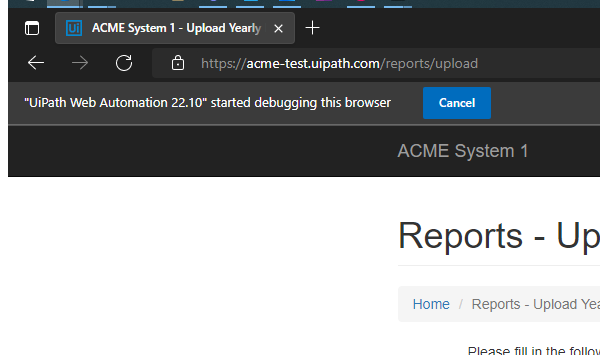
Task: Secind exercise from Advanced module
Workflow: System1_UploadYearlyReport

Step 1: Attach Browser Upload Report Page in window 'ACME System 1 - Upload Yearly Report' (msedge.exe)

Step 2: type [in_taxID] into the text box (no picture)

Step 3: click on the label '*Select Report*' (no picture)

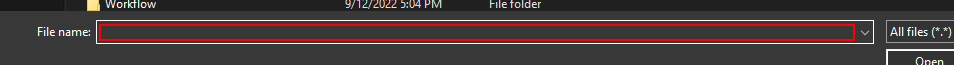
Step 4: type [in_reportPath] in window 'Open' (msedge.exe)

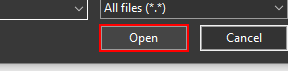
Step 5: click in window 'Open' (msedge.exe)

Step 6: click on the button 'Upload Report' (no picture)

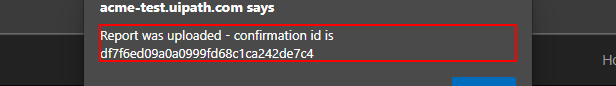
Step 7: get-text from the text 'Report was uploaded - confirmation id is *' in window 'ACME System 1 - Upload Yearly Report - Work - Microsoft Edge' (msedge.exe)

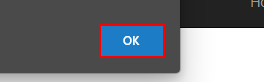
Step 8: click on the push button in window 'ACME System 1 - Upload Yearly Report - Work - Microsoft Edge' (msedge.exe)
